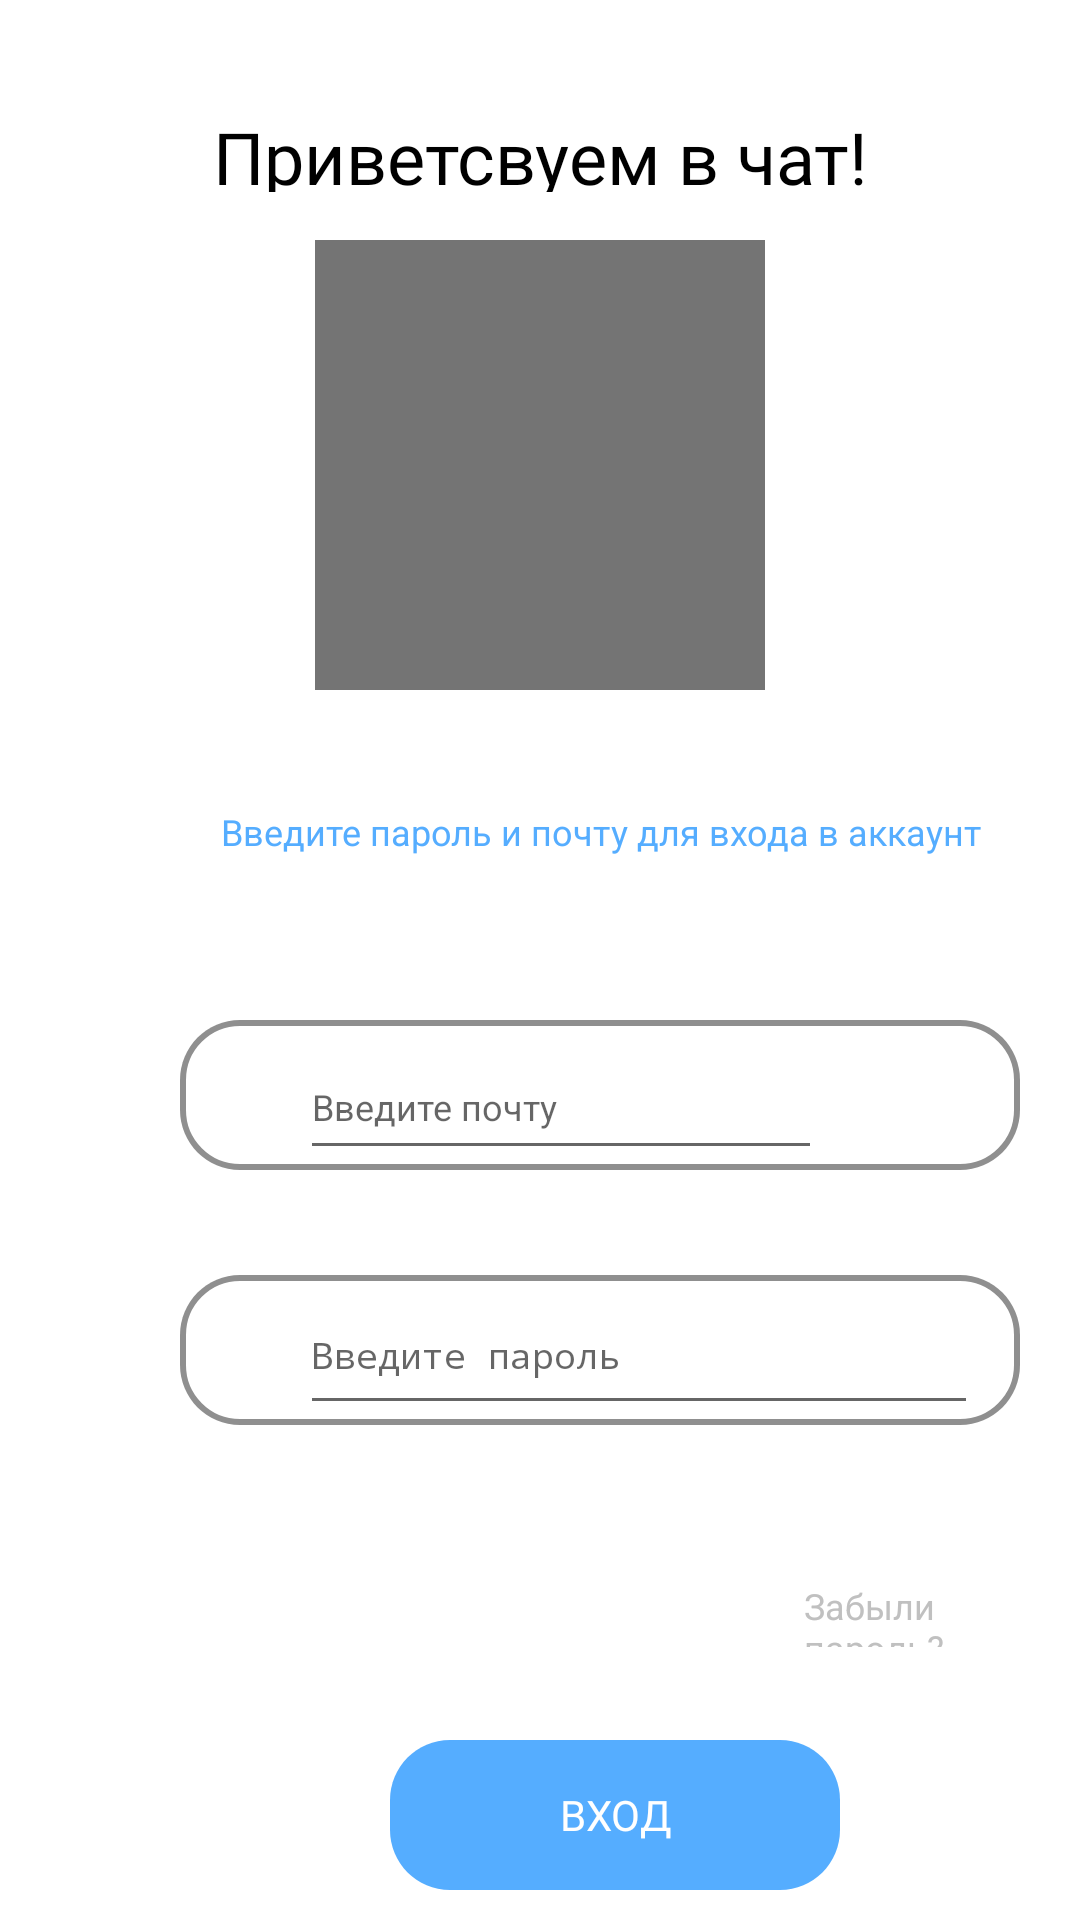

The Android layout XML behind this screen, and the referenced resources:
<!-- AndroidManifest.xml: application theme Theme.ZChat -->
<!-- res/layout/fragment_authorization.xml -->
<?xml version="1.0" encoding="utf-8"?>
<RelativeLayout xmlns:android="http://schemas.android.com/apk/res/android"
    android:layout_width="match_parent"
    android:layout_height="match_parent"
    android:orientation="vertical">

    <TextView
        android:id="@+id/chat_"
        android:layout_width="280dp"
        android:layout_height="28dp"
        android:layout_centerHorizontal="true"
        android:layout_alignParentTop="true"
        android:layout_marginTop="36dp"
        android:text="Приветсвуем в чат!"
        android:textAppearance="@style/main_black"
        android:gravity="center_horizontal|top"
        android:fontFamily="@font/montserrat_bold"
        />


    <RelativeLayout
        xmlns:android="http://schemas.android.com/apk/res/android"
        android:id="@+id/frame_1"
        android:layout_width="150dp"
        android:layout_height="150dp"
        android:layout_alignParentTop="true"
        android:layout_centerHorizontal="true"
        android:layout_marginTop="80dp"
        android:background="@drawable/frame"
        android:clipToOutline="true" />

    <TextView
        android:id="@+id/some_id"
        android:layout_width="280dp"
        android:layout_height="40dp"
        android:layout_alignParentLeft="true"
        android:layout_alignParentTop="true"
        android:layout_marginLeft="60dp"
        android:layout_marginTop="269dp"
        android:gravity="center_horizontal|top"
        android:text="@string/start_text"
        android:textAppearance="@style/small_blue" />

    <View
        android:layout_width="280dp"
        android:layout_height="50dp"
        android:layout_alignParentLeft="true"
        android:layout_alignParentTop="true"
        android:layout_marginLeft="60dp"
        android:layout_marginTop="340dp"
        android:background="@drawable/rectangle_round20" />

    <EditText
        android:id="@+id/mail_enter"
        android:layout_width="174dp"
        android:layout_height="45dp"
        android:layout_alignParentLeft="true"
        android:layout_alignParentTop="true"
        android:layout_marginLeft="100dp"
        android:layout_marginTop="345dp"
        android:gravity="center_vertical"
        android:hint="@string/mail_enter"
        android:textAppearance="@style/small_gray"
        />

    <View
        android:id="@+id/rectangle_1"
        android:layout_width="280dp"
        android:layout_height="50dp"
        android:layout_alignParentLeft="true"
        android:layout_alignParentTop="true"
        android:layout_marginLeft="60dp"
        android:layout_marginTop="425dp"
        android:background="@drawable/rectangle_round20" />

    <EditText
        android:id="@+id/passsword_enter"
        android:layout_width="226dp"
        android:layout_height="50dp"
        android:layout_alignParentLeft="true"
        android:layout_alignParentTop="true"
        android:layout_marginLeft="100dp"
        android:layout_marginTop="425dp"
        android:gravity="center_vertical"
        android:inputType="textPassword"
        android:hint="@string/password_enter"
        android:textAppearance="@style/small_gray" />

    <TextView
        android:id="@+id/forgot_password"
        android:layout_width="104dp"
        android:layout_height="22dp"
        android:layout_alignParentLeft="true"
        android:layout_alignParentTop="true"
        android:layout_marginLeft="268dp"
        android:layout_marginTop="527dp"
        android:gravity="center_vertical"
        android:text="@string/forgot_password"
        android:textAppearance="@style/small_gray" />

    <Button
        android:id="@+id/enter"
        android:layout_width="150dp"
        android:layout_height="50dp"
        android:layout_alignParentLeft="true"
        android:layout_alignParentTop="true"
        android:layout_marginLeft="130dp"
        android:layout_marginTop="580dp"
        android:background="@drawable/rectangle_fill20"
        android:text="@string/enter"
        android:fontFamily="@font/montserrat_bold"
        android:textColor="@color/white"/>

    <TextView
        android:id="@+id/registration_text"
        android:layout_width="117dp"
        android:layout_height="14dp"
        android:layout_alignParentLeft="true"
        android:layout_marginLeft="200dp"
        android:layout_alignParentTop="true"
        android:layout_marginTop="668dp"
        android:text="@string/registration_text"
        android:textAppearance="@style/small_blue"
        android:gravity="top"
        />

    <TextView
        android:layout_width="95dp"
        android:layout_height="14dp"
        android:layout_alignParentLeft="true"
        android:layout_marginLeft="105dp"
        android:layout_alignParentTop="true"
        android:layout_marginTop="668dp"
        android:text="@string/no_account"
        android:textAppearance="@style/small_gray"
        android:gravity="top"
        />


</RelativeLayout>
<!-- resources referenced by this layout -->
<resources>
  <!-- drawable frame (drawable) -->
  <vector
      xmlns:android="http://schemas.android.com/apk/res/android"
      xmlns:aapt="http://schemas.android.com/aapt"
      android:width="150dp"
      android:height="150dp"
      android:viewportWidth="150"
      android:viewportHeight="150"
      >
  
      <group>
  
          <clip-path
              android:pathData="M0 0H150V150H0V0Z"
              />
  
          <path
              android:pathData="M0 0V150H150V0"
              android:fillColor="#747474"
              />
  
      </group>
  
  </vector>
  <!-- drawable rectangle_fill20 (drawable) -->
  <vector
      xmlns:android="http://schemas.android.com/apk/res/android"
      xmlns:aapt="http://schemas.android.com/aapt"
      android:width="150dp"
      android:height="50dp"
      android:viewportWidth="150"
      android:viewportHeight="50"
      >
  
      <group>
  
          <clip-path
              android:pathData="M20 0H130C141.046 0 150 8.95431 150 20V30C150 41.0457 141.046 50 130 50H20C8.95431 50 0 41.0457 0 30V20C0 8.95431 8.95431 0 20 0Z"
              />
  
          <path
              android:pathData="M0 0V50H150V0"
              android:fillColor="#55ADFF"
              />
  
      </group>
  
  </vector>
  <!-- drawable rectangle_round20 (drawable) -->
  <vector
      xmlns:android="http://schemas.android.com/apk/res/android"
      xmlns:aapt="http://schemas.android.com/aapt"
      android:width="280dp"
      android:height="50dp"
      android:viewportWidth="280"
      android:viewportHeight="50"
      >
  
      <group>
  
          <clip-path
              android:pathData="M20 0H260C271.046 0 280 8.95431 280 20V30C280 41.0457 271.046 50 260 50H20C8.95431 50 0 41.0457 0 30V20C0 8.95431 8.95431 0 20 0Z"
              />
  
          <path
              android:pathData="M20 0H260C271.046 0 280 8.95431 280 20V30C280 41.0457 271.046 50 260 50H20C8.95431 50 0 41.0457 0 30V20C0 8.95431 8.95431 0 20 0Z"
              android:strokeWidth="4"
              android:strokeColor="#8F8F8F"
              />
  
      </group>
  
  </vector>
  <string name="enter">ВХОД</string>
  <string name="forgot_password">Забыли пароль?</string>
  <string name="mail_enter">Введите почту</string>
  <string name="no_account">Нету аакаунта?</string>
  <string name="password_enter">Введите пароль</string>
  <string name="registration_text">Зарегистрируйтесь</string>
  <string name="start_text">Введите пароль и почту для входа в аккаунт</string>
  <style name="main_black">
  
          <item name="android:textSize">
              24sp
          </item>
  
          <item name="android:textColor">
              #000000
          </item>
  
      </style>
  <style name="small_blue">
  
          <item name="android:textSize">
              12sp
          </item>
  
          <item name="android:textColor">
              #55ADFF
          </item>
  
      </style>
  <style name="small_gray">
  
          <item name="android:textSize">
              12sp
          </item>
  
          <item name="android:textColor">
              #C0C0C0
          </item>
  
      </style>
  <style name="Theme.ZChat" parent="Theme.MaterialComponents.DayNight.DarkActionBar">
          
          <item name="colorPrimary">@color/purple_500</item>
          <item name="colorPrimaryVariant">@color/purple_700</item>
          <item name="colorOnPrimary">@color/white</item>
          
          <item name="colorSecondary">@color/teal_200</item>
          <item name="colorSecondaryVariant">@color/teal_700</item>
          <item name="colorOnSecondary">@color/black</item>
          
          <item name="android:statusBarColor" tools:targetApi="l">?attr/colorPrimaryVariant</item>
          
      </style>
  <!-- not gathered from this repository: default colours our renderer supplied (Android Studio template values) -->
  <color name="purple_500">#FF6200EE</color>
  <color name="purple_700">#FF3700B3</color>
  <color name="teal_200">#FF03DAC5</color>
  <color name="teal_700">#FF018786</color>
  <color name="black">#FF000000</color>
  <color name="white">#FFFFFFFF</color>
</resources>
